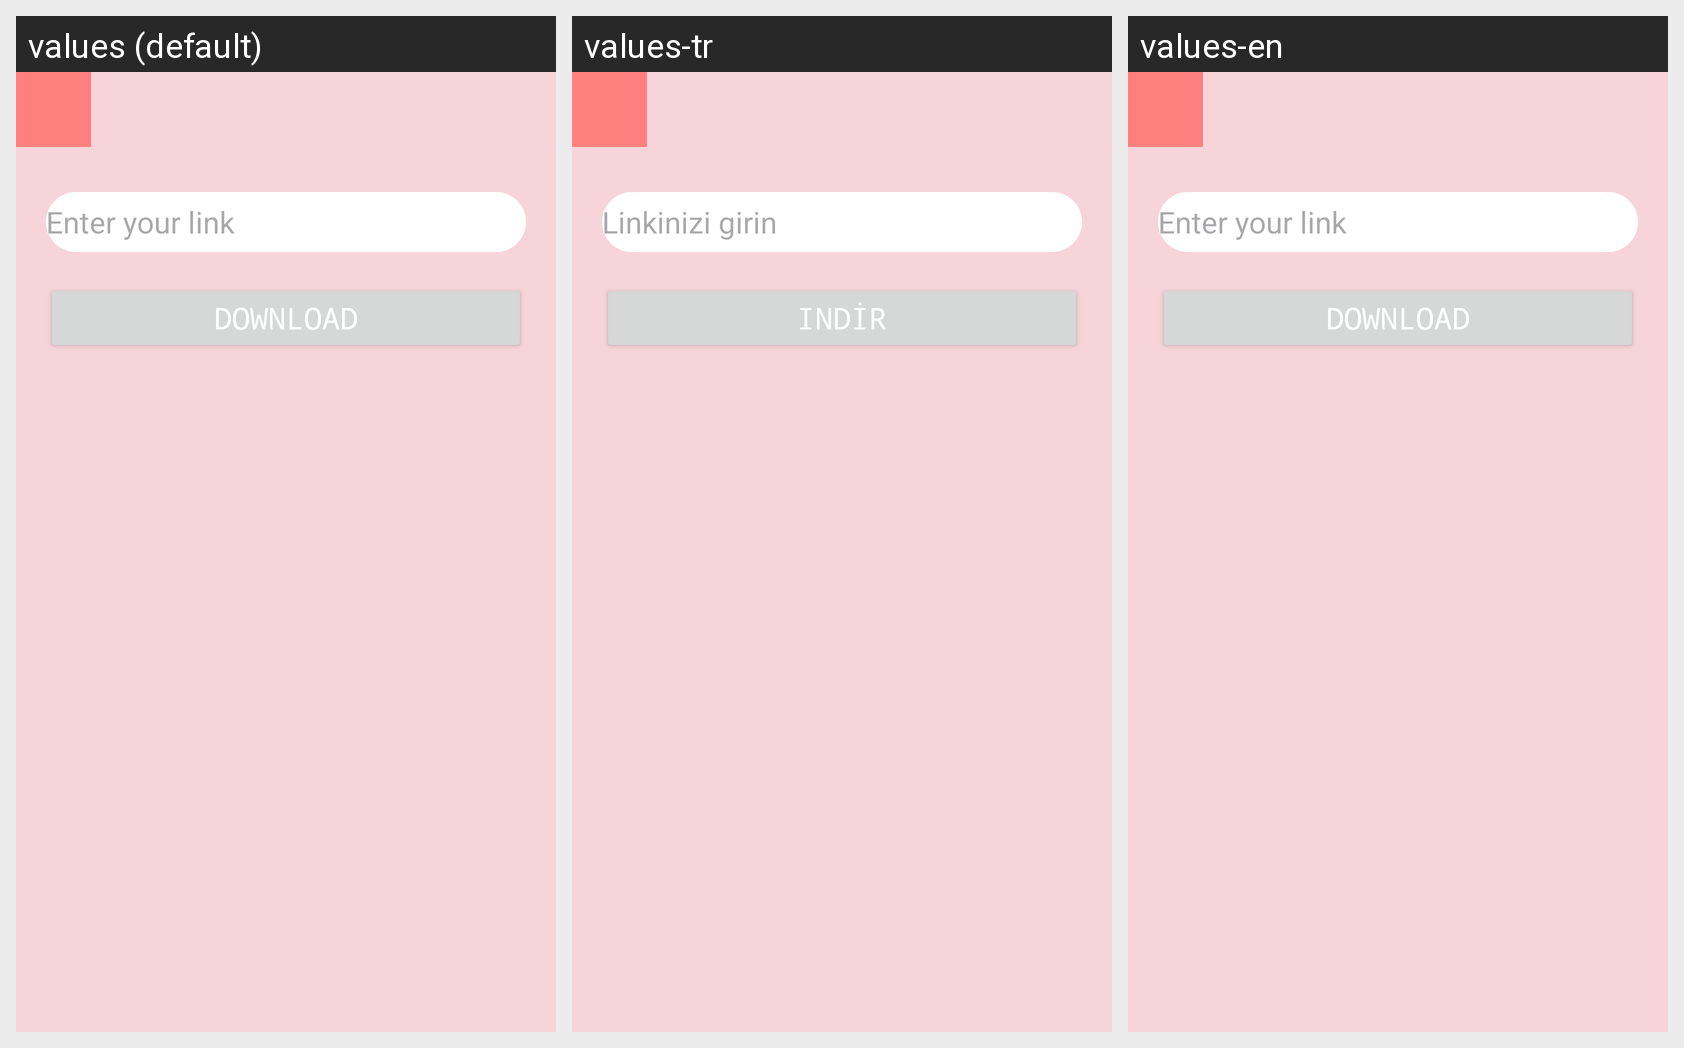

The Android screen above is rendered under several locales of the same app. Produce the string resources it draws, with the default and per-locale values.
Android screen res/layout/activity_link_dm_activitiy.xml rendered under 3 locales, left to right: values (default), values-tr, values-en. Device: Nexus 5 (rendered at 1080×1920; each locale shown at half size, 540×960, under a caption strip naming it); theme Theme.FileDownloadManagerConverter.
Strings drawn on this screen, with the default value and each locale's value (text and hints the layout hard-codes, and strings that could not be matched under every locale, appear in the picture but are not listed):

enter_your_link
  values: Enter your link
  values-tr: Linkinizi girin
  values-en: Enter your link

download
  values: Download
  values-tr: Indir
  values-en: Download
